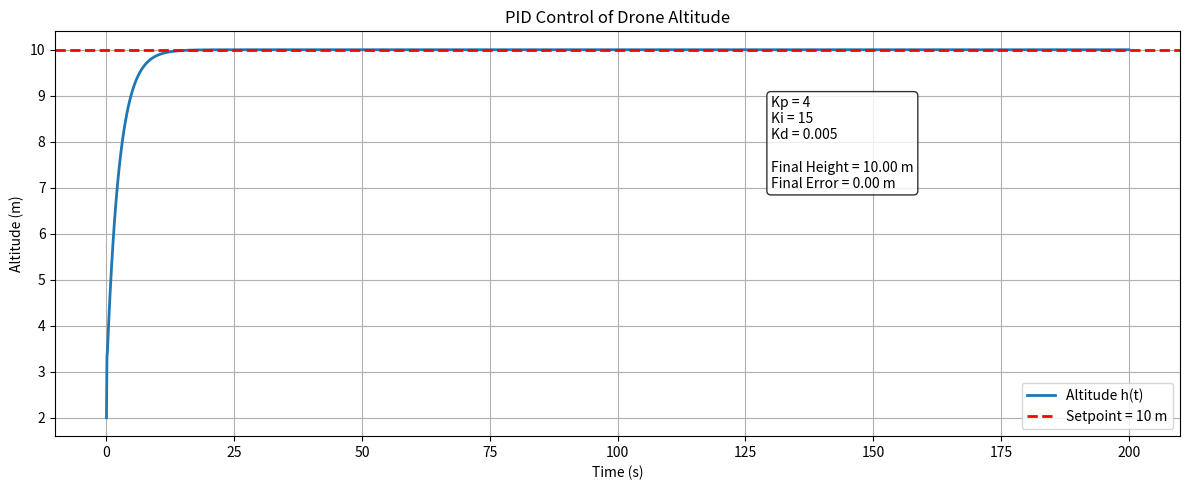
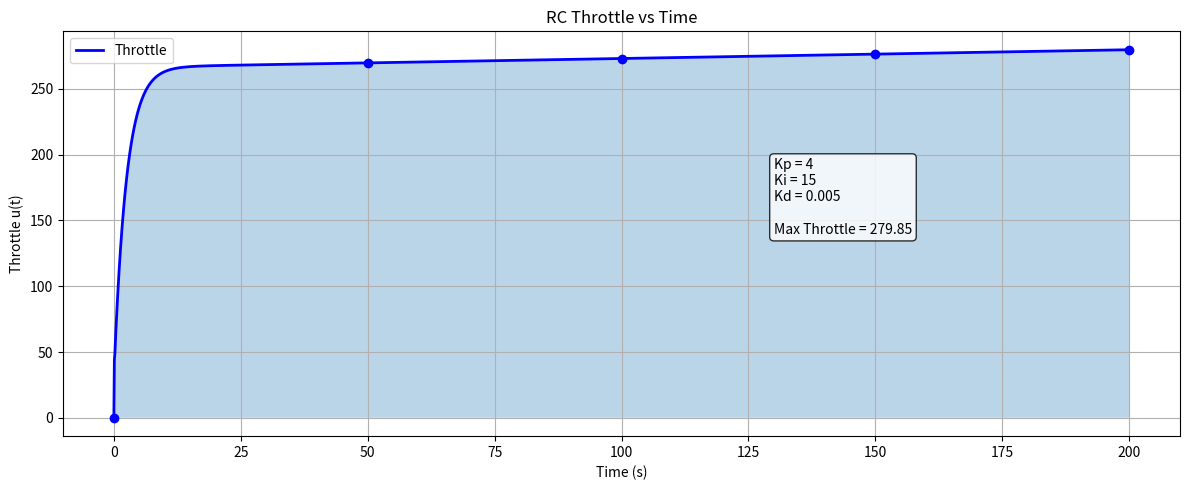

These figures' Python source, in order:
import numpy as n
import matplotlib.pyplot as p

dt=0.1                 # Time step
t_end=200              # Simulation duration
time=n.arange(0,t_end+dt,dt)

h_set=10.0             # Setpoint (m)

Kp=4    #proportional gain
Ki=15   #integral gain
Kd=0.005    #derivative gain

h=n.zeros(len(time))      # Altitude
u=n.zeros(len(time))      # Throttle
error=n.zeros(len(time))

h[0]=2.0    # Initial altitude

integral=0
error_last=h_set-h[0]


for i in range(1,len(time)):
    error[i]=h_set-h[i-1]    # Error
    integral+=error[i]*dt    #integral term
    derivative =(error[i]-error_last)/dt       #derivative term
    
    u[i]=Kp*error[i]+ Ki*integral+Kd*derivative    # PID output 
    h[i]=2+0.03*u[i]-0.002*time[i]   #height equation
    error_last=error[i]

final_height=h[-1]
final_error=h_set-final_height
max_throttle=max(u)

#plot-1
p.figure(figsize=(12,5)) # figure size of plot 1
p.plot(time,h,linewidth=2,label="Altitude h(t)")
p.axhline(y=h_set,color='red',linestyle='--',linewidth=2,label='Setpoint = 10 m')
p.xlabel("Time (s)")
p.ylabel("Altitude (m)")
p.title("PID Control of Drone Altitude")
p.grid(True)
p.legend()
p.text(130,max(h) * 0.7,f'Kp = {Kp}\n'f'Ki = {Ki}\n'f'Kd = {Kd}\n\n'f'Final Height = {final_height:.2f} m\n'f'Final Error = {final_error:.2f} m',bbox=dict(boxstyle='round',facecolor='white',alpha=0.8))
p.tight_layout()
p.show()


#plot-2
p.figure(figsize=(12, 5)) # figure size of plot 2
p.plot(time,u,linewidth=2,color='blue',label='Throttle')
p.plot(time,u,color='blue',linewidth=0.5,marker='o',markevery=500)     # Markers at intervals at 500
p.fill_between(time,u,alpha=0.3)       # Area shaded below the curve
p.xlabel("Time (s)")
p.ylabel("Throttle u(t)")
p.title("RC Throttle vs Time")
p.grid(True)
p.legend()
p.text(130,max_throttle * 0.5,f'Kp = {Kp}\n'f'Ki = {Ki}\n'f'Kd = {Kd}\n\n'f'Max Throttle = {max_throttle:.2f}',bbox=dict(boxstyle='round',facecolor='white',alpha=0.8))
p.tight_layout()
p.show()
